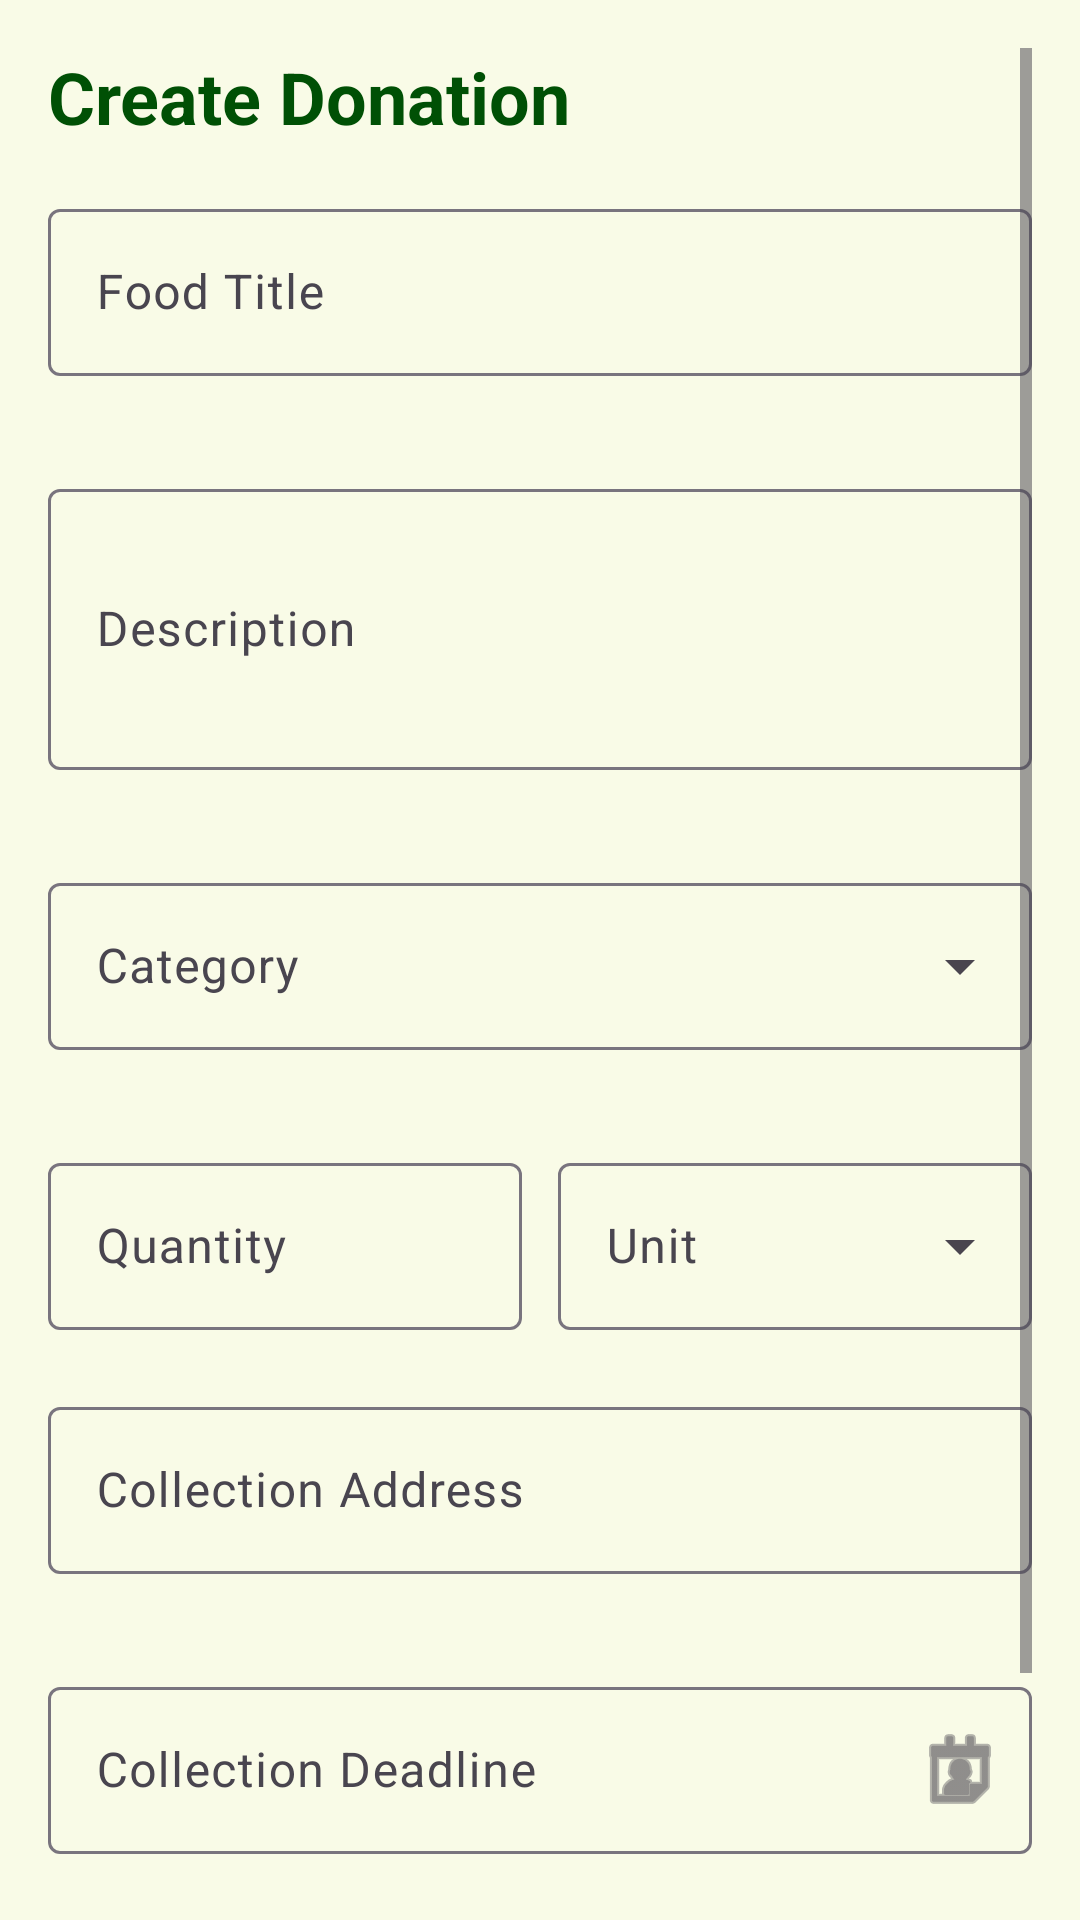

Layout XML and referenced resources for this Android screen:
<!-- AndroidManifest.xml: application theme Theme.FoodLinkSA -->
<!-- res/layout/fragment_create_donation.xml -->
<?xml version="1.0" encoding="utf-8"?>
<androidx.constraintlayout.widget.ConstraintLayout xmlns:android="http://schemas.android.com/apk/res/android"
    xmlns:app="http://schemas.android.com/apk/res-auto"
    xmlns:tools="http://schemas.android.com/tools"
    android:layout_width="match_parent"
    android:layout_height="match_parent"
    tools:context=".ui.donation.CreateDonationFragment">

    <ScrollView
        android:layout_width="0dp"
        android:layout_height="0dp"
        android:clipToPadding="false"
        android:padding="16dp"
        app:layout_constraintBottom_toBottomOf="parent"
        app:layout_constraintEnd_toEndOf="parent"
        app:layout_constraintStart_toStartOf="parent"
        app:layout_constraintTop_toTopOf="parent">

        <LinearLayout
            android:layout_width="match_parent"
            android:layout_height="wrap_content"
            android:orientation="vertical">

            <TextView
                android:layout_width="wrap_content"
                android:layout_height="wrap_content"
                android:layout_marginBottom="16dp"
                android:text="@string/create_donation"
                android:textColor="@color/primary_dark"
                android:textSize="24sp"
                android:textStyle="bold" />

            
            <com.google.android.material.textfield.TextInputLayout
                android:id="@+id/tilTitle"
                style="@style/Widget.Material3.TextInputLayout.OutlinedBox"
                android:layout_width="match_parent"
                android:layout_height="wrap_content"
                android:layout_marginBottom="12dp"
                android:hint="@string/food_title"
                app:errorEnabled="true">

                <com.google.android.material.textfield.TextInputEditText
                    android:id="@+id/etTitle"
                    android:layout_width="match_parent"
                    android:layout_height="wrap_content"
                    android:inputType="textCapWords" />
            </com.google.android.material.textfield.TextInputLayout>

            
            <com.google.android.material.textfield.TextInputLayout
                android:id="@+id/tilDescription"
                style="@style/Widget.Material3.TextInputLayout.OutlinedBox"
                android:layout_width="match_parent"
                android:layout_height="wrap_content"
                android:layout_marginBottom="12dp"
                android:hint="@string/description"
                app:errorEnabled="true">

                <com.google.android.material.textfield.TextInputEditText
                    android:id="@+id/etDescription"
                    android:layout_width="match_parent"
                    android:layout_height="wrap_content"
                    android:inputType="textMultiLine"
                    android:minLines="3" />
            </com.google.android.material.textfield.TextInputLayout>

            
            <com.google.android.material.textfield.TextInputLayout
                android:id="@+id/tilCategory"
                style="@style/Widget.Material3.TextInputLayout.OutlinedBox.ExposedDropdownMenu"
                android:layout_width="match_parent"
                android:layout_height="wrap_content"
                android:layout_marginBottom="12dp"
                android:hint="@string/category"
                app:errorEnabled="true">

                <AutoCompleteTextView
                    android:id="@+id/actvCategory"
                    android:layout_width="match_parent"
                    android:layout_height="wrap_content"
                    android:contentDescription="@string/category"
                    android:inputType="none" />
            </com.google.android.material.textfield.TextInputLayout>

            
            <LinearLayout
                android:layout_width="match_parent"
                android:layout_height="wrap_content"
                android:baselineAligned="false"
                android:orientation="horizontal">

                <com.google.android.material.textfield.TextInputLayout
                    android:id="@+id/tilQuantity"
                    style="@style/Widget.Material3.TextInputLayout.OutlinedBox"
                    android:layout_width="0dp"
                    android:layout_height="wrap_content"
                    android:layout_marginEnd="6dp"
                    android:layout_weight="1"
                    android:hint="@string/quantity"
                    app:errorEnabled="true">

                    <com.google.android.material.textfield.TextInputEditText
                        android:id="@+id/etQuantity"
                        android:layout_width="match_parent"
                        android:layout_height="wrap_content"
                        android:inputType="number" />
                </com.google.android.material.textfield.TextInputLayout>

                <com.google.android.material.textfield.TextInputLayout
                    android:id="@+id/tilUnit"
                    style="@style/Widget.Material3.TextInputLayout.OutlinedBox.ExposedDropdownMenu"
                    android:layout_width="0dp"
                    android:layout_height="wrap_content"
                    android:layout_marginStart="6dp"
                    android:layout_weight="1"
                    android:hint="@string/unit"
                    app:errorEnabled="true">

                    <AutoCompleteTextView
                        android:id="@+id/actvUnit"
                        android:layout_width="match_parent"
                        android:layout_height="wrap_content"
                        android:contentDescription="@string/unit"
                        android:inputType="none" />
                </com.google.android.material.textfield.TextInputLayout>
            </LinearLayout>

            
            <com.google.android.material.textfield.TextInputLayout
                android:id="@+id/tilPickupAddress"
                style="@style/Widget.Material3.TextInputLayout.OutlinedBox"
                android:layout_width="match_parent"
                android:layout_height="wrap_content"
                android:layout_marginBottom="12dp"
                android:hint="@string/collection_address"
                app:errorEnabled="true">

                <com.google.android.material.textfield.TextInputEditText
                    android:id="@+id/etPickupAddress"
                    android:layout_width="match_parent"
                    android:layout_height="wrap_content"
                    android:inputType="textPostalAddress" />
            </com.google.android.material.textfield.TextInputLayout>

            
            <com.google.android.material.textfield.TextInputLayout
                android:id="@+id/tilCollectionDeadline"
                style="@style/Widget.Material3.TextInputLayout.OutlinedBox"
                android:layout_width="match_parent"
                android:layout_height="wrap_content"
                android:layout_marginBottom="24dp"
                android:hint="@string/collection_deadline"
                app:endIconDrawable="@android:drawable/ic_menu_my_calendar"
                app:endIconMode="custom"
                app:errorEnabled="true">

                <com.google.android.material.textfield.TextInputEditText
                    android:id="@+id/etCollectionDeadline"
                    android:layout_width="match_parent"
                    android:layout_height="wrap_content"
                    android:clickable="true"
                    android:focusable="true"
                    android:inputType="none" />
            </com.google.android.material.textfield.TextInputLayout>

            
            <com.google.android.material.button.MaterialButton
                android:id="@+id/btnSubmitDonation"
                android:layout_width="match_parent"
                android:layout_height="56dp"
                android:text="@string/submit_donation"
                android:textColor="@color/white"
                android:textSize="16sp"
                app:backgroundTint="@color/primary"
                app:cornerRadius="12dp" />

        </LinearLayout>
    </ScrollView>

    
    <ProgressBar
        android:id="@+id/progressBar"
        android:layout_width="wrap_content"
        android:layout_height="wrap_content"
        android:visibility="gone"
        app:layout_constraintBottom_toBottomOf="parent"
        app:layout_constraintEnd_toEndOf="parent"
        app:layout_constraintStart_toStartOf="parent"
        app:layout_constraintTop_toTopOf="parent" />

</androidx.constraintlayout.widget.ConstraintLayout>
<!-- resources referenced by this layout -->
<resources>
  <color name="primary">#2E7D32</color>
  <color name="primary_dark">#005005</color>
  <color name="white">#FFFFFFFF</color>
  <string name="category">Category</string>
  <string name="collection_address">Collection Address</string>
  <string name="collection_deadline">Collection Deadline</string>
  <string name="create_donation">Create Donation</string>
  <string name="description">Description</string>
  <string name="food_title">Food Title</string>
  <string name="quantity">Quantity</string>
  <string name="submit_donation">Submit Donation</string>
  <string name="unit">Unit</string>
  <style name="Theme.FoodLinkSA" parent="Base.Theme.FoodLinkSA" />
  <style name="Base.Theme.FoodLinkSA" parent="Theme.Material3.DayNight.NoActionBar">
          
          <item name="colorPrimary">@color/primary</item>
          <item name="colorOnPrimary">@color/white</item>
          <item name="colorPrimaryContainer">@color/primary_light</item>
  
          <item name="colorSecondary">@color/secondary</item>
          <item name="colorOnSecondary">@color/white</item>
  
          <item name="android:windowBackground">@color/background</item>
          <item name="colorSurface">@color/surface</item>
  
          
          <item name="shapeAppearanceSmallComponent">@style/ShapeAppearance.FoodLink.Small</item>
          <item name="shapeAppearanceMediumComponent">@style/ShapeAppearance.FoodLink.Medium</item>
      </style>
  <color name="primary_light">#60AD5E</color>
  <color name="secondary">#F57C00</color>
  <color name="background">#F9FBE7</color>
  <color name="surface">#FFFFFF</color>
  <style name="ShapeAppearance.FoodLink.Small" parent="ShapeAppearance.Material3.SmallComponent">
          <item name="cornerSize">8dp</item>
      </style>
  <style name="ShapeAppearance.FoodLink.Medium" parent="ShapeAppearance.Material3.MediumComponent">
          <item name="cornerSize">16dp</item>
      </style>
</resources>
